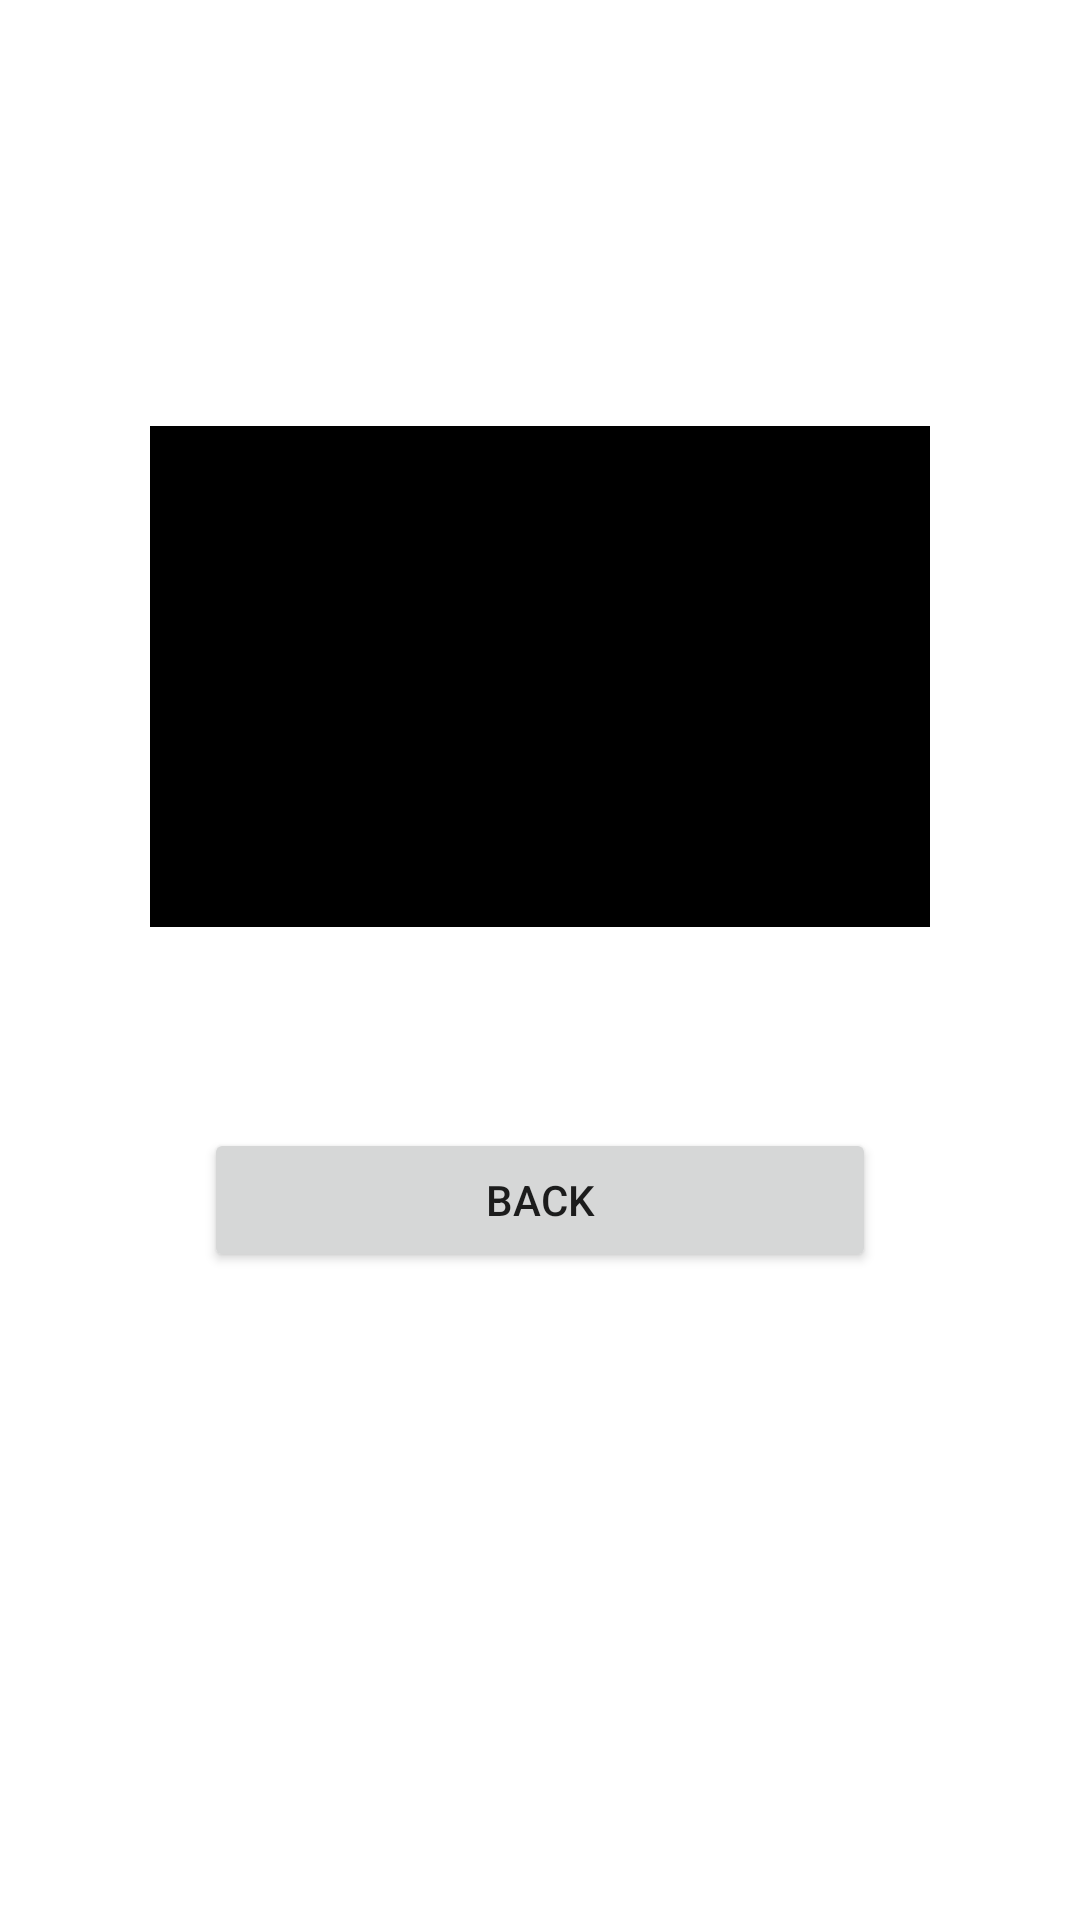

Layout XML and referenced resources for this Android screen:
<!-- AndroidManifest.xml: application theme Theme.SmartAttendance -->
<!-- res/layout/activity_qr_code_generator.xml -->
<?xml version="1.0" encoding="utf-8"?>
<androidx.constraintlayout.widget.ConstraintLayout xmlns:android="http://schemas.android.com/apk/res/android"
    xmlns:app="http://schemas.android.com/apk/res-auto"
    xmlns:tools="http://schemas.android.com/tools"
    android:layout_width="match_parent"
    android:layout_height="match_parent"
    tools:context=".Screens.ProtectedRoutes.Teacher.QrCodeGenerator">

    <ImageView
        android:id="@+id/qrPlaceHolder"
        android:layout_width="0dp"
        android:layout_height="0dp"
        android:layout_marginStart="50dp"
        android:layout_marginTop="142dp"
        android:layout_marginEnd="50dp"
        android:layout_marginBottom="67dp"
        android:background="@color/black"
        app:layout_constraintBottom_toTopOf="@+id/button"
        app:layout_constraintEnd_toEndOf="parent"
        app:layout_constraintStart_toStartOf="parent"
        app:layout_constraintTop_toTopOf="parent" />

    <Button
        android:id="@+id/button"
        android:layout_width="224dp"
        android:layout_height="wrap_content"
        android:layout_marginBottom="216dp"
        android:text="Back"
        app:layout_constraintBottom_toBottomOf="parent"
        app:layout_constraintEnd_toEndOf="parent"
        app:layout_constraintStart_toStartOf="parent"
        app:layout_constraintTop_toBottomOf="@+id/qrPlaceHolder" />


</androidx.constraintlayout.widget.ConstraintLayout>
<!-- resources referenced by this layout -->
<resources>
  <color name="black">#FF000000</color>
  <style name="Theme.SmartAttendance" parent="Theme.MaterialComponents.Light.NoActionBar">
          
          <item name="colorPrimary">@color/blue</item>
          <item name="colorPrimaryVariant">@color/blue_200</item>
          <item name="colorOnPrimary">@color/white</item>
          
          <item name="colorSecondary">@color/light_blue</item>
          <item name="colorSecondaryVariant">@color/light_blue_100</item>
          <item name="colorOnSecondary">@color/black</item>
          
          <item name="android:statusBarColor" tools:targetApi="l">?attr/colorPrimaryVariant</item>
          
  
  
      </style>
  <color name="blue">#1856E5</color>
  <color name="blue_200">#3F51B5</color>
  <color name="white">#FFFFFFFF</color>
  <color name="light_blue">#D7E1FA</color>
  <color name="light_blue_100">#F6F9FF</color>
</resources>
